Run: headless pygame with SDL's dummy video driver; simulated clock (each Clock.tick advances the game by its frame time, no real sleeping); random seed 0; keys injected as events and as key.get_pressed() state; no mouse input.
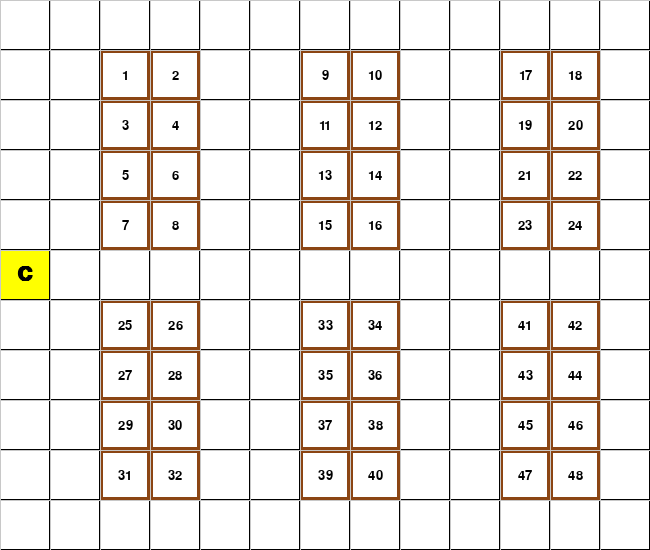
Frame 1 of 4 · flips 1–60 · no input
Frame 2 of 4 · flips 61–180 · tapped SPACE, RETURN · held RIGHT (→), D · screen unchanged from frame 1, image omitted
Frame 3 of 4 · flips 181–300 · held DOWN (↓), S · screen unchanged from frame 2, image omitted
Frame 4 of 4 · flips 301–420 · held LEFT (←), A, UP (↑), W · screen unchanged from frame 3, image omitted

The pygame program that drew these frames:

import pygame
import sys
from typing import List, Tuple, Dict, Set, Optional

# Inicialización de Pygame
pygame.init()

# Colores
WHITE = (255, 255, 255)
BLACK = (0, 0, 0)
GRAY = (200, 200, 200)
YELLOW = (255, 255, 0)
RED = (255, 0, 0)
GREEN = (0, 255, 0)
BLUE = (0, 0, 255)
BROWN = (139, 69, 19)  # Color marrón para los bordes de estanterías


class Cell:
    """Representa una casilla individual en la cuadrícula."""
    
    def __init__(self, row: int, col: int, width: int, cell_id: Optional[int] = None):
        self.row = row
        self.col = col
        self.x = col * width
        self.y = row * width
        self.width = width
        self.cell_id = cell_id
        self.color = WHITE
        self.is_barrier = False
        self.is_start = False
        self.is_end = False
        self.is_special = False  # Para la casilla 'C'
        self.is_shelf = False    # Para identificar si es parte de una estantería
    
    def get_position(self) -> Tuple[int, int]:
        """Devuelve la posición (fila, columna) de la celda."""
        return self.row, self.col
    
    def make_barrier(self) -> None:
        """Marca la celda como barrera."""
        self.is_barrier = True
    
    def make_start(self) -> None:
        """Marca la celda como inicio."""
        self.is_start = True
        self.color = GREEN
    
    def make_end(self) -> None:
        """Marca la celda como destino."""
        self.is_end = True
        self.color = RED
    
    def make_special(self) -> None:
        """Marca la celda como especial (C)."""
        self.is_special = True
        self.color = YELLOW
    
    def make_shelf(self) -> None:
        """Marca la celda como parte de una estantería."""
        self.is_shelf = True
    
    def draw(self, win: pygame.Surface) -> None:
        """Dibuja la celda en la ventana."""
        # Dibujar el fondo de la celda
        pygame.draw.rect(win, self.color, (self.x, self.y, self.width, self.width))
        
        # Dibujar el borde según el tipo de celda
        border_color = BROWN if self.is_shelf else BLACK
        border_width = 3 if self.is_shelf else 1
        pygame.draw.rect(win, border_color, (self.x, self.y, self.width, self.width), border_width)
        
        # Si tiene ID, mostrarla
        if self.cell_id is not None:
            font = pygame.font.SysFont('calibri', 20)
            text = font.render(str(self.cell_id), True, BLACK)
            win.blit(text, (self.x + self.width // 2 - text.get_width() // 2, 
                            self.y + self.width // 2 - text.get_height() // 2))
        
        # Si es la celda especial C
        if self.is_special:
            font = pygame.font.SysFont('arial', 30, bold=True)
            text = font.render('C', True, BLACK)
            win.blit(text, (self.x + self.width // 2 - text.get_width() // 2, 
                            self.y + self.width // 2 - text.get_height() // 2))


class Grid:
    """Gestiona la cuadrícula completa del mapa."""
    
    def __init__(self, rows: int, cols: int, cell_size: int):
        self.rows = rows
        self.cols = cols
        self.cell_width = cell_size
        self.grid: List[List[Cell]] = []
        self.create_grid()
        self.setup_map()
        
        # Calcular dimensiones exactas de la ventana
        self.width = cols * cell_size
        self.height = rows * cell_size
    
    def create_grid(self) -> None:
        """Crea la estructura de la cuadrícula."""
        self.grid = []
        for i in range(self.rows):
            self.grid.append([])
            for j in range(self.cols):
                cell = Cell(i, j, self.cell_width)
                self.grid[i].append(cell)
    
    def setup_map(self) -> None:
        """Configura el mapa según la disposición proporcionada."""
        # Configurar los bloques numerados (estanterías)
        shelf_blocks = [
            # Bloque 1-8
            [(1, 2), (1, 3), (2, 2), (2, 3), (3, 2), (3, 3), (4, 2), (4, 3)],
            # Bloque 9-16
            [(1, 6), (1, 7), (2, 6), (2, 7), (3, 6), (3, 7), (4, 6), (4, 7)],
            # Bloque 17-24
            [(1, 10), (1, 11), (2, 10), (2, 11), (3, 10), (3, 11), (4, 10), (4, 11)],
            # Bloque 25-32
            [(6, 2), (6, 3), (7, 2), (7, 3), (8, 2), (8, 3), (9, 2), (9, 3)],
            # Bloque 33-40
            [(6, 6), (6, 7), (7, 6), (7, 7), (8, 6), (8, 7), (9, 6), (9, 7)],
            # Bloque 41-48
            [(6, 10), (6, 11), (7, 10), (7, 11), (8, 10), (8, 11), (9, 10), (9, 11)]
        ]
        
        cell_id = 1
        for block in shelf_blocks:
            for i, (row, col) in enumerate(block):
                self.grid[row][col].cell_id = cell_id
                self.grid[row][col].make_shelf()  # Marcar como estantería
                cell_id += 1
        
        # Configurar la celda especial C
        self.grid[5][0].make_special()
    
    def draw(self, win: pygame.Surface) -> None:
        """Dibuja la cuadrícula completa."""
        win.fill(WHITE)
        
        for row in self.grid:
            for cell in row:
                cell.draw(win)
        
        # Dibujar líneas de cuadrícula
        for i in range(self.rows + 1):
            pygame.draw.line(win, GRAY, (0, i * self.cell_width), 
                            (self.cols * self.cell_width, i * self.cell_width), 1)
        for j in range(self.cols + 1):
            pygame.draw.line(win, GRAY, (j * self.cell_width, 0), 
                            (j * self.cell_width, self.rows * self.cell_width), 1)


class Game:
    """Controla el flujo del juego y la visualización."""
    
    def __init__(self, cell_size: int = 50):
        # Definir dimensiones de la cuadrícula
        self.rows = 11
        self.cols = 13
        self.cell_size = cell_size
        
        # Crear la cuadrícula
        self.grid = Grid(self.rows, self.cols, self.cell_size)
        
        # Crear la ventana con el tamaño exacto de la cuadrícula
        self.width = self.grid.width
        self.height = self.grid.height
        self.window = pygame.display.set_mode((self.width, self.height))
        pygame.display.set_caption("Simulador de Montacargas - Algoritmo A*")
        
        # Reloj para controlar FPS
        self.clock = pygame.time.Clock()
        self.fps = 60
    
    def run(self) -> None:
        """Ejecuta el bucle principal del juego."""
        run = True
        
        while run:
            self.clock.tick(self.fps)
            
            for event in pygame.event.get():
                if event.type == pygame.QUIT:
                    run = False
                elif event.type == pygame.KEYDOWN:
                    if event.key == pygame.K_ESCAPE:
                        run = False
            
            self.draw()
            
        pygame.quit()
        sys.exit()
    
    def draw(self) -> None:
        """Actualiza la pantalla."""
        self.grid.draw(self.window)
        pygame.display.update()


# Ejecutar el juego
if __name__ == "__main__":
    # Puedes ajustar el tamaño de las celdas según necesites
    CELL_SIZE = 50
    game = Game(cell_size=CELL_SIZE)
    game.run()
